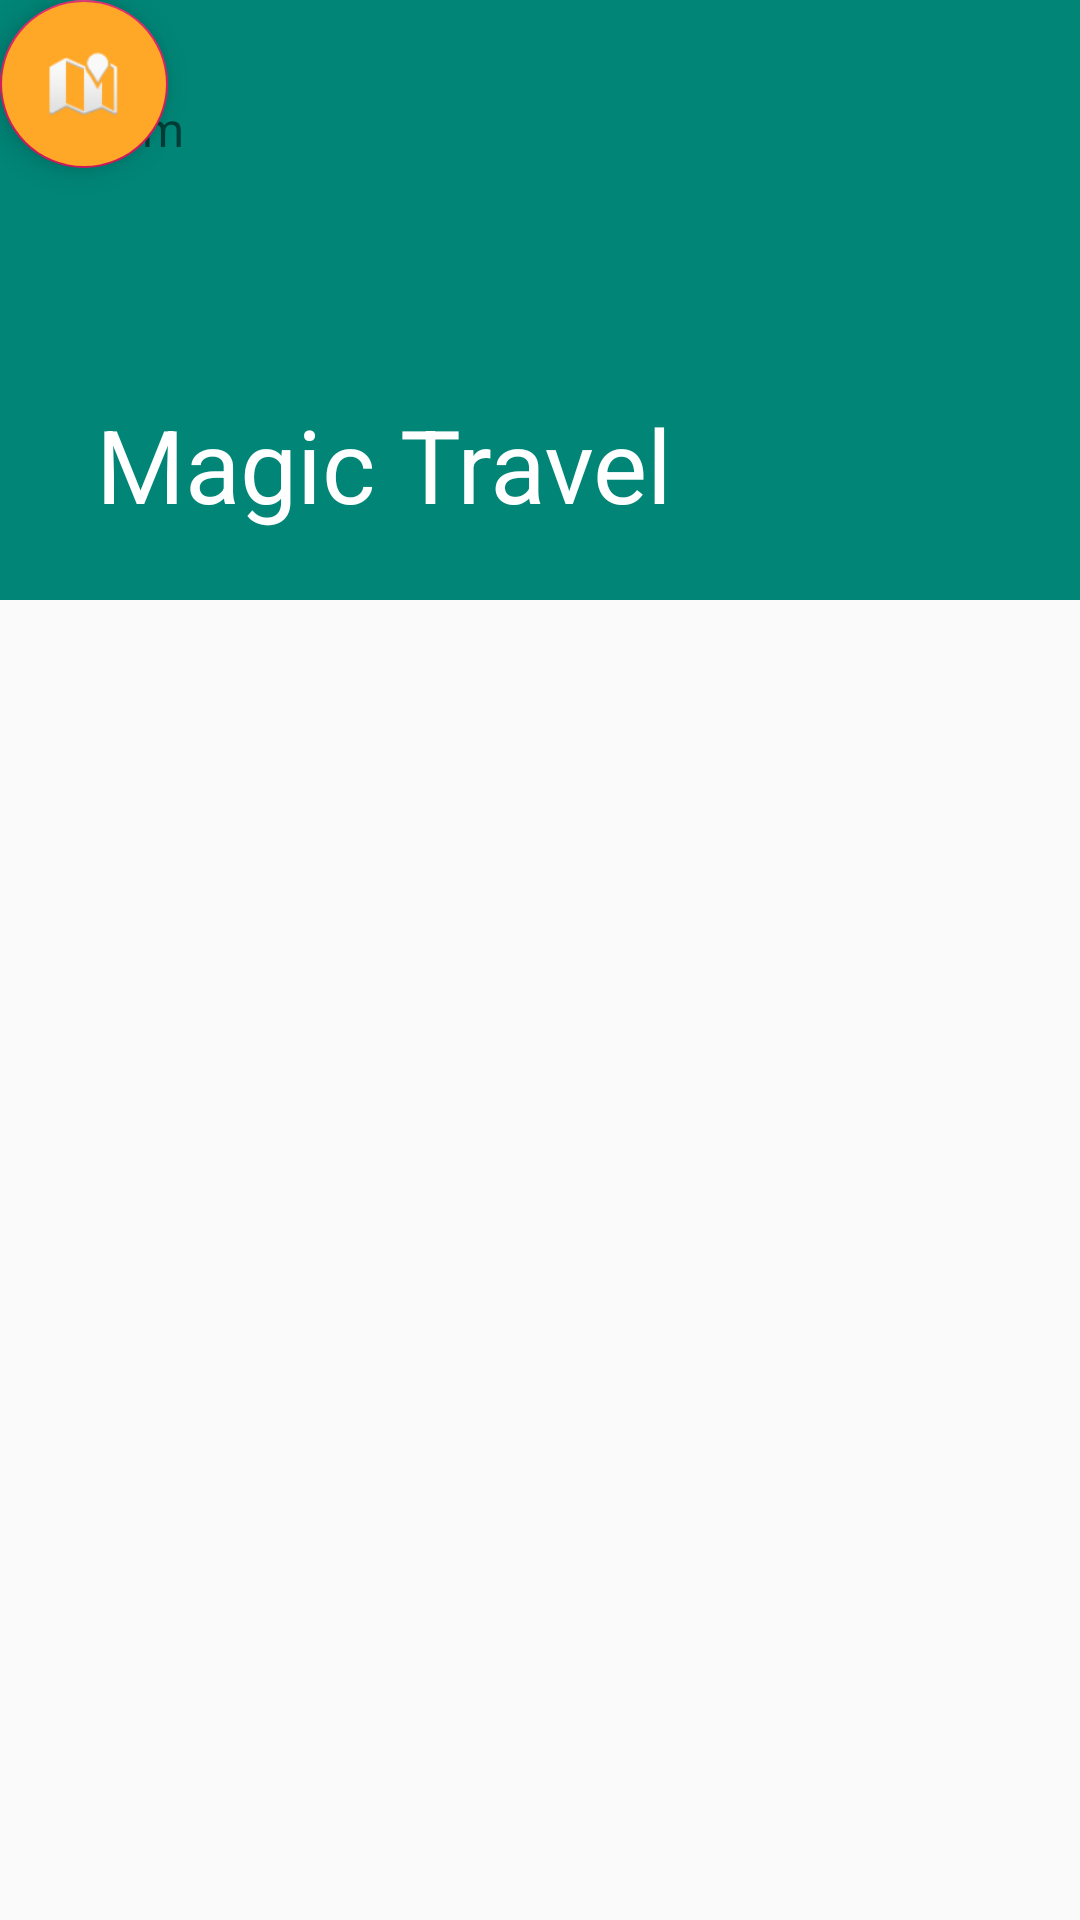

Layout XML and referenced resources for this Android screen:
<!-- AndroidManifest.xml: application theme AppTheme -->
<!-- res/layout/activity_collapsing_toolbar.xml -->
<?xml version="1.0" encoding="utf-8"?>
<android.support.constraint.ConstraintLayout xmlns:android="http://schemas.android.com/apk/res/android"
    xmlns:app="http://schemas.android.com/apk/res-auto"
    xmlns:tools="http://schemas.android.com/tools"
    android:layout_width="match_parent"
    android:layout_height="match_parent"
    tools:context=".CollapsingTooldbar.CollapsingToolbar">

    <android.support.design.widget.AppBarLayout
        android:id="@+id/main_appbar"
        android:layout_width="wrap_content"
        android:layout_height="wrap_content">

        <android.support.design.widget.CollapsingToolbarLayout
            android:layout_width="match_parent"
            android:layout_height="match_parent"
            app:contentScrim="?attr/colorPrimary"
            app:expandedTitleGravity="bottom"
            app:title="@string/Magic"
            app:titleEnabled="true"
            app:expandedTitleTextAppearance="@style/WhiteTitle"
            app:layout_scrollFlags="scroll|exitUntilCollapsed|snap">

            <ImageView
                android:contentDescription="@string/header_image"
                android:scaleType="centerCrop"
                android:layout_width="match_parent"
                android:layout_height="200dp"
                android:src="@drawable/travel_cover_new"
                app:layout_collapseMode="parallax"
                app:layout_collapseParallaxMultiplier="0.7" />

            <android.support.v7.widget.Toolbar
                android:layout_width="wrap_content"
                android:layout_height="?attr/actionBarSize"
                app:layout_collapseMode="parallax" />

        </android.support.design.widget.CollapsingToolbarLayout>

    </android.support.design.widget.AppBarLayout>

    <include layout="@layout/content_scrolling" />

    <android.support.design.widget.FloatingActionButton
        style="@style/AppTheme"
        android:layout_width="wrap_content"
        android:layout_height="wrap_content"
        android:layout_margin="@dimen/space_16_dp"
        android:backgroundTint="@color/yellow"
        android:src="@android:drawable/ic_dialog_map"
        app:layout_anchor="@id/main_appbar"
        app:layout_anchorGravity="bottom|right|end"
        tools:ignore="MissingConstraints" />

</android.support.constraint.ConstraintLayout>
<!-- res/layout/content_scrolling.xml (included above) -->
<?xml version="1.0" encoding="utf-8"?>
<android.support.v4.widget.NestedScrollView xmlns:android="http://schemas.android.com/apk/res/android"
    android:layout_width="match_parent"
    android:layout_height="match_parent">
    app:layout_behavior="@string/appbar_scrolling_view_behavior"
    tools:showIn="@layout/activity_collapsing_toolbar">


    <LinearLayout
        android:layout_marginTop="@dimen/space_16_dp"
        android:layout_width="match_parent"
        android:orientation="vertical"
        android:layout_height="match_parent">

        <TextView
            android:layout_width="match_parent"
            android:layout_height="wrap_content"
            android:layout_marginBottom="@dimen/space_48_dp"
            android:padding="@dimen/space_16_dp"
            android:text="Lorem"
            android:textSize="@dimen/space_16_dp" />

    </LinearLayout>
</android.support.v4.widget.NestedScrollView>
<!-- resources referenced by this layout -->
<resources>
  <color name="yellow">#ffa726</color>
  <dimen name="space_16_dp">16dp</dimen>
  <dimen name="space_48_dp">48dp</dimen>
  <string name="Magic">Magic Travel</string>
  <string name="header_image">Header Image</string>
  <style name="AppTheme" parent="Theme.AppCompat.Light.DarkActionBar">
          
          <item name="colorPrimary">@color/colorPrimary</item>
          <item name="colorPrimaryDark">@color/colorPrimaryDark</item>
          <item name="colorAccent">@color/colorAccent</item>
      </style>
  <style name="WhiteTitle" parent="Theme.AppCompat.Light.DarkActionBar">
          <item name="android:textColor">#FFFFFF</item>
      </style>
  <color name="colorPrimary">#008577</color>
  <color name="colorPrimaryDark">#00574B</color>
  <color name="colorAccent">#D81B60</color>
</resources>
